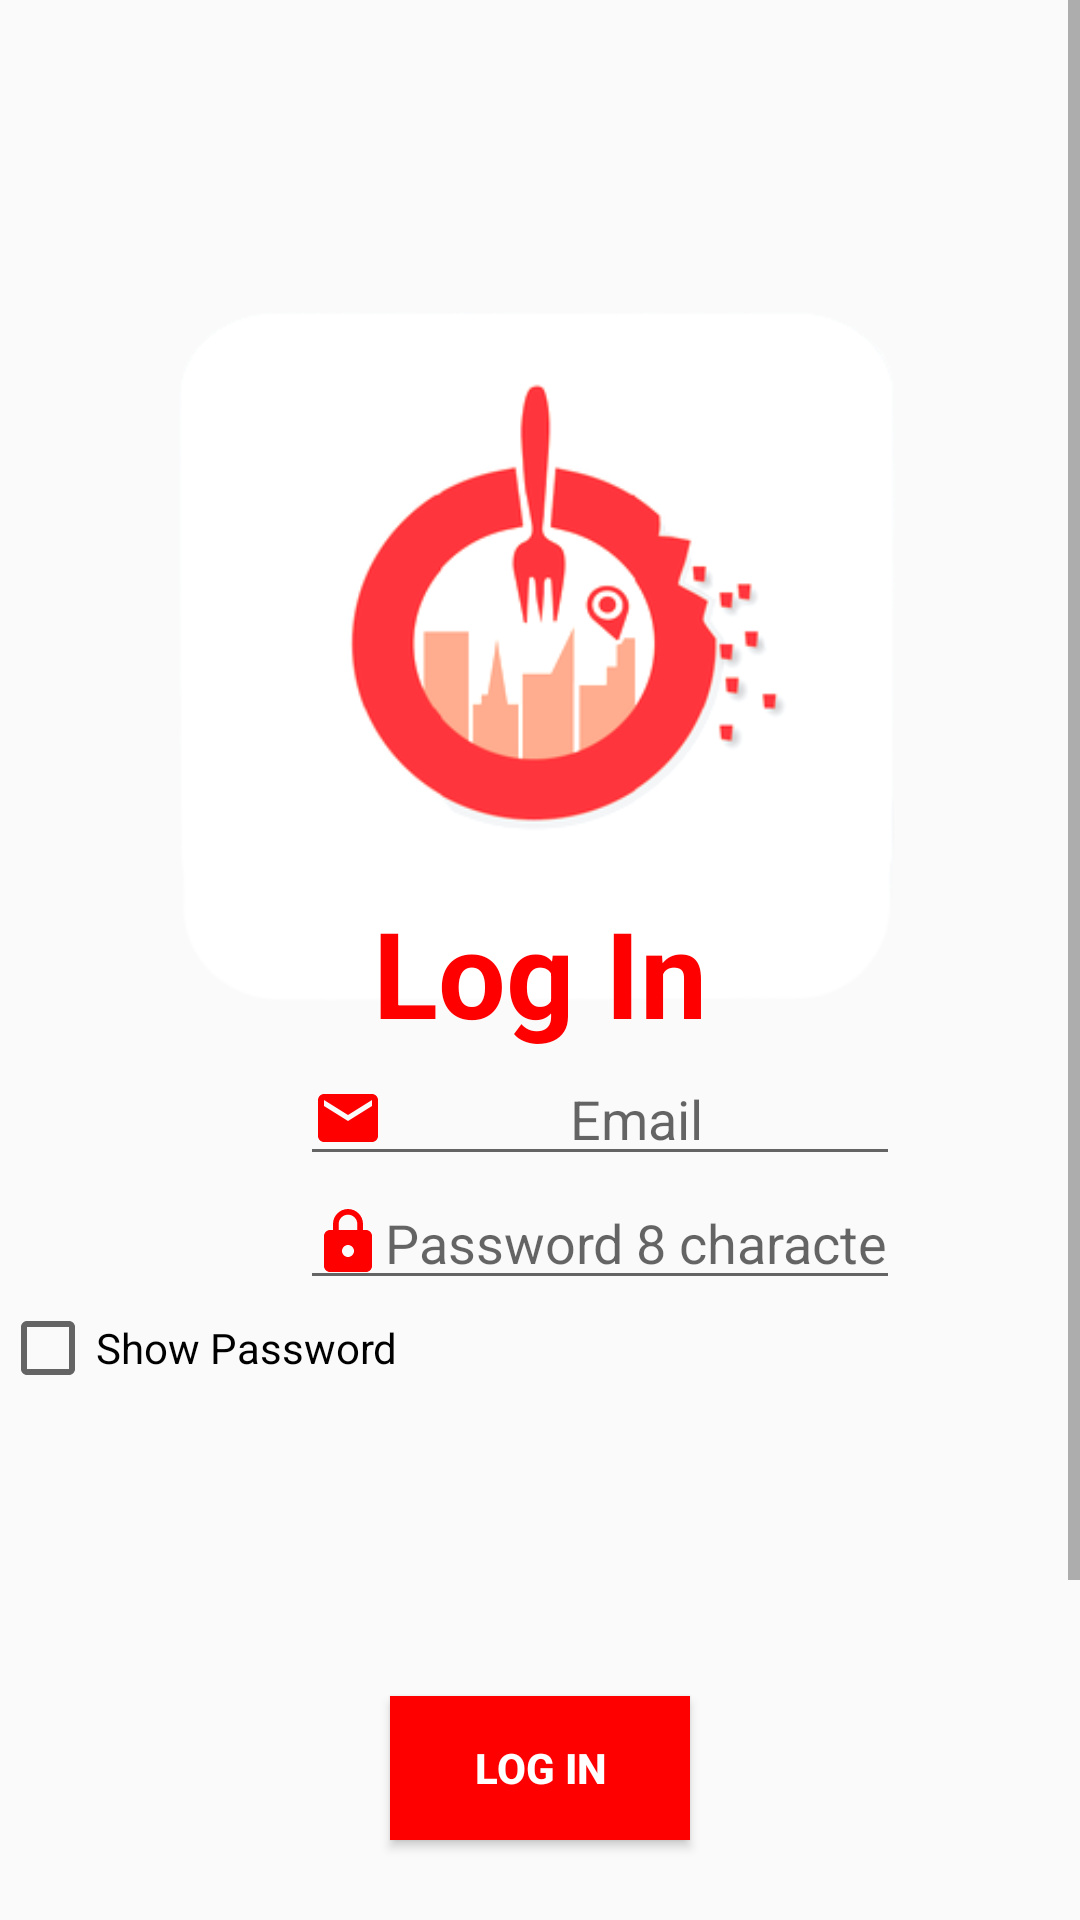

Layout XML and referenced resources for this Android screen:
<!-- AndroidManifest.xml: application theme AppTheme -->
<!-- res/layout/activity_log_in.xml -->
<?xml version="1.0" encoding="utf-8"?>
<ScrollView
    xmlns:android="http://schemas.android.com/apk/res/android"
    android:layout_width="match_parent"
    android:layout_height="match_parent"
    android:fillViewport="true">

<LinearLayout xmlns:android="http://schemas.android.com/apk/res/android"
    xmlns:app="http://schemas.android.com/apk/res-auto"
    xmlns:tools="http://schemas.android.com/tools"
    android:layout_width="match_parent"
    android:layout_height="match_parent"
    android:orientation="vertical"
    tools:context=".logIn">


    <ImageView
        android:layout_width="wrap_content"
        android:layout_height="477dp"
        android:src="@drawable/text_only"/>

    <TextView
        android:layout_width="wrap_content"
        android:layout_height="wrap_content"
        android:text="Log In"
        android:textColor="@color/redColor"
        android:textSize="40sp"
        android:textStyle="bold"
        android:layout_marginTop="-180dp"
        android:layout_gravity="center"/>

    <EditText
        android:layout_width="200dp"
        android:layout_height="wrap_content"
        android:layout_marginLeft="100dp"
        android:textAlignment="center"
        android:hint="Email"
        android:id="@+id/mail"
        android:textColor="@color/redColor"
        android:drawableLeft="@drawable/ic_email_black_24dp"
        android:drawableStart="@drawable/ic_email_black_24dp"/>

    <EditText
        android:layout_width="200dp"
        android:id="@+id/passwrd"
        android:layout_height="wrap_content"
        android:textAlignment="center"
        android:layout_marginLeft="100dp"
        android:hint="Password 8 characters"
        android:textColor="@color/redColor"
        android:inputType="textPassword"
        android:drawableLeft="@drawable/ic_lock_black_24dp"
        android:drawableStart="@drawable/ic_lock_black_24dp"/>

    <CheckBox
        android:layout_width="wrap_content"
        android:layout_height="wrap_content"
        android:text="Show Password"
        android:id="@+id/showPass_check"/>

    <Button
        android:id="@+id/login"
        android:layout_gravity="center"
        android:layout_marginTop="100dp"
        android:layout_width="100dp"
        android:layout_height="wrap_content"
        android:textStyle="bold"
        android:background="@color/redColor"
        android:text="Log in"
        android:textColor="@color/whiteColor"/>

    <TextView
        android:layout_width="wrap_content"
        android:layout_height="wrap_content"
        android:id="@+id/toastIt"/>

    <TextView
        android:layout_width="wrap_content"
        android:layout_height="wrap_content"
        android:id="@+id/toastItToo"/>

</LinearLayout>
</ScrollView>
<!-- resources referenced by this layout -->
<resources>
  <color name="redColor">#FF0000</color>
  <color name="whiteColor">#FFFFFF</color>
  <!-- drawable ic_email_black_24dp (drawable) -->
  <vector xmlns:android="http://schemas.android.com/apk/res/android"
          android:width="24dp"
          android:height="24dp"
          android:viewportWidth="24.0"
          android:viewportHeight="24.0">
      <path
          android:fillColor="@color/redColor"
          android:pathData="M20,4L4,4c-1.1,0 -1.99,0.9 -1.99,2L2,18c0,1.1 0.9,2 2,2h16c1.1,0 2,-0.9 2,-2L22,6c0,-1.1 -0.9,-2 -2,-2zM20,8l-8,5 -8,-5L4,6l8,5 8,-5v2z"/>
  </vector>
  <!-- drawable ic_lock_black_24dp (drawable) -->
  <vector xmlns:android="http://schemas.android.com/apk/res/android"
          android:width="24dp"
          android:height="24dp"
          android:viewportWidth="24.0"
          android:viewportHeight="24.0">
      <path
          android:fillColor="@color/redColor"
          android:pathData="M18,8h-1L17,6c0,-2.76 -2.24,-5 -5,-5S7,3.24 7,6v2L6,8c-1.1,0 -2,0.9 -2,2v10c0,1.1 0.9,2 2,2h12c1.1,0 2,-0.9 2,-2L20,10c0,-1.1 -0.9,-2 -2,-2zM12,17c-1.1,0 -2,-0.9 -2,-2s0.9,-2 2,-2 2,0.9 2,2 -0.9,2 -2,2zM15.1,8L8.9,8L8.9,6c0,-1.71 1.39,-3.1 3.1,-3.1 1.71,0 3.1,1.39 3.1,3.1v2z"/>
  </vector>
  <!-- drawable text_only: png bitmap (drawable, 26546 bytes) -->
  <style name="AppTheme" parent="Theme.AppCompat.DayNight.NoActionBar">
          
          <item name="colorPrimary">@color/colorPrimary</item>
          <item name="colorPrimaryDark">@color/colorPrimaryDark</item>
          <item name="colorAccent">@color/colorAccent</item>
      </style>
  <color name="colorPrimary">#008577</color>
  <color name="colorPrimaryDark">#00574B</color>
  <color name="colorAccent">#D81B60</color>
</resources>
